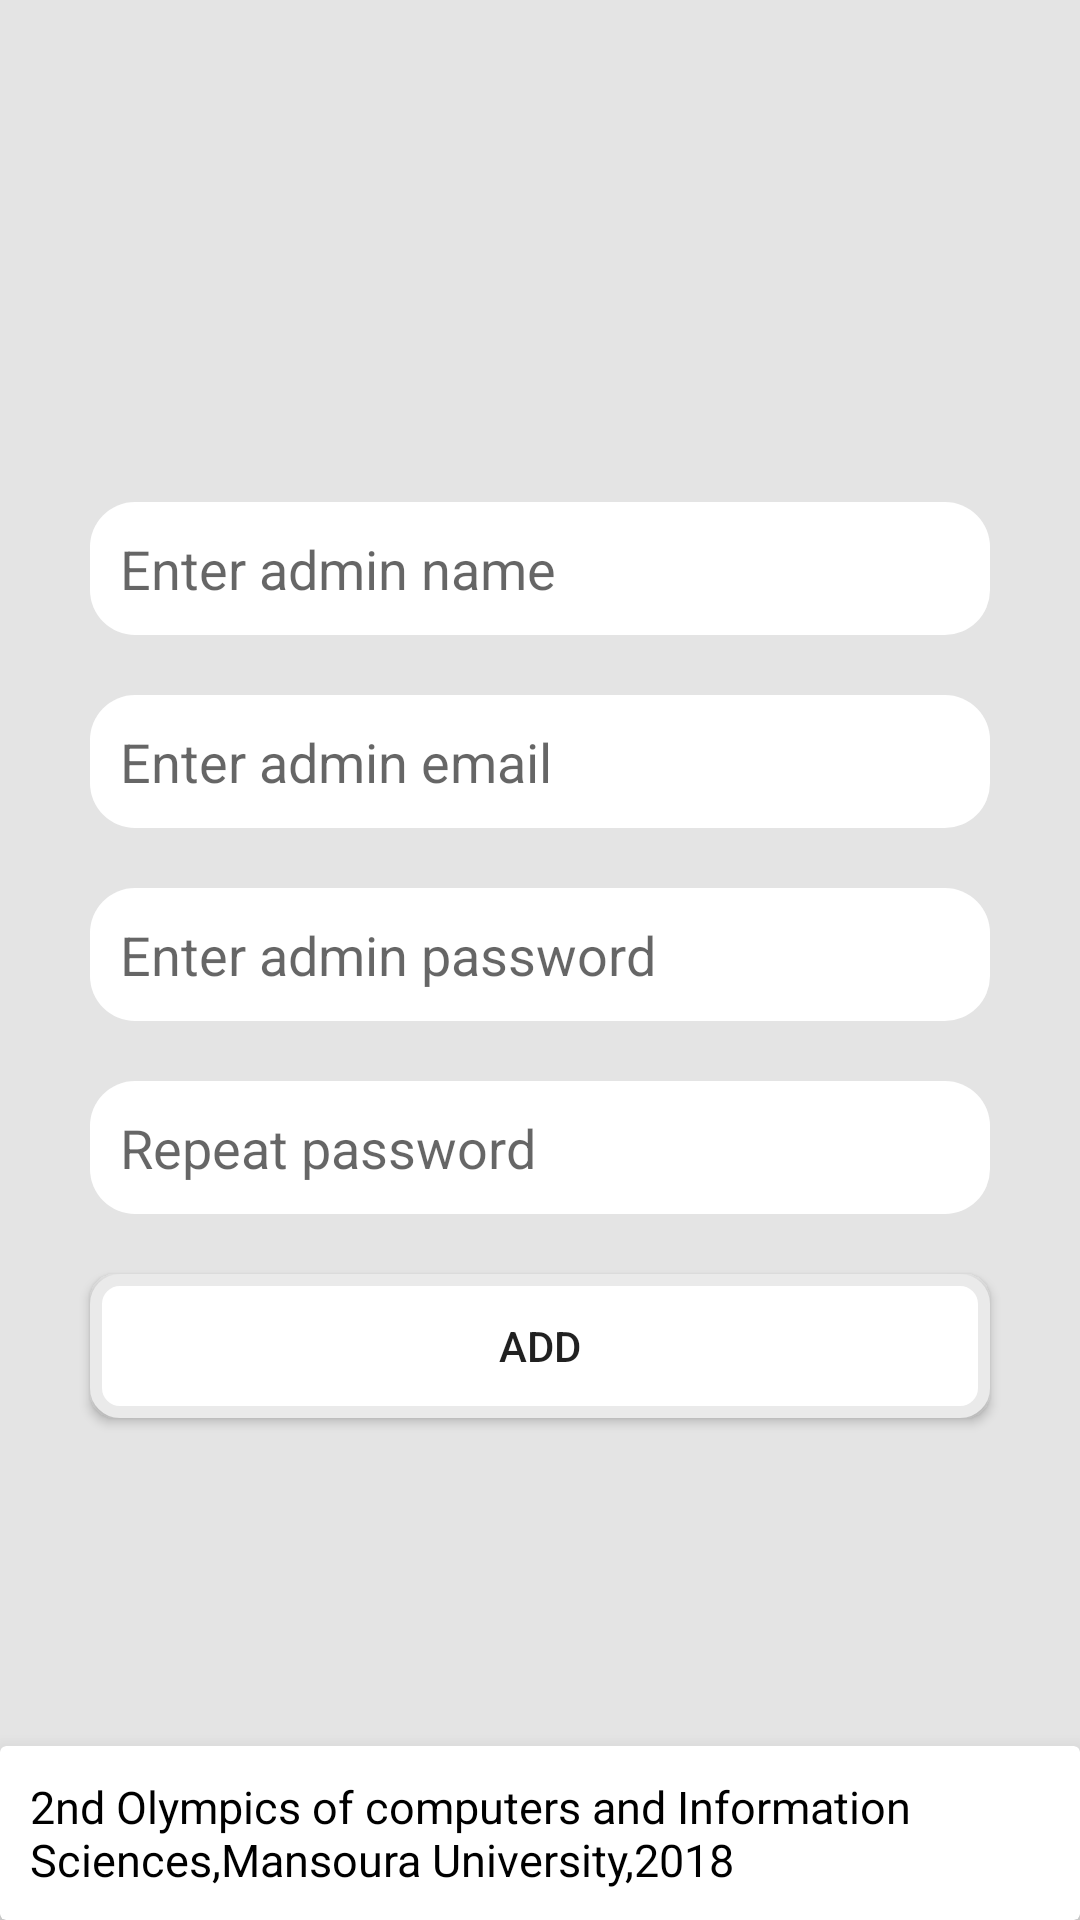

Write the Android layout XML for this screen, with the resource values it uses.
<!-- AndroidManifest.xml: application theme AppTheme -->
<!-- res/layout/activity_add_admin.xml -->
<?xml version="1.0" encoding="utf-8"?>
<RelativeLayout xmlns:android="http://schemas.android.com/apk/res/android"
xmlns:app="http://schemas.android.com/apk/res-auto"
xmlns:tools="http://schemas.android.com/tools"
android:layout_width="match_parent"
android:layout_height="match_parent"
android:background="@color/colorGround"
tools:context="com.work.unknown.absence.Admin.AddAdminActivity">


<LinearLayout
    android:layout_width="match_parent"
    android:layout_height="wrap_content"
    android:layout_centerInParent="true"
    android:layout_margin="20dp"
    android:orientation="vertical">


    <EditText
        android:id="@+id/admin_name_txt"
        android:layout_width="match_parent"
        android:layout_height="wrap_content"
        android:layout_margin="10dp"
        android:background="@drawable/edit_background"
        android:hint="@string/enter_admin_name"
        android:padding="10dp" />

    <EditText
        android:id="@+id/admin_email_txt"
        android:layout_width="match_parent"
        android:layout_height="wrap_content"
        android:layout_margin="10dp"
        android:background="@drawable/edit_background"
        android:hint="@string/enter_admin_email"
        android:padding="10dp" />

    <EditText
        android:id="@+id/admin_repassword_txt"
        android:layout_width="match_parent"
        android:layout_height="wrap_content"
        android:layout_margin="10dp"
        android:background="@drawable/edit_background"
        android:hint="Enter admin password "
        android:inputType="textPassword"
        android:padding="10dp" />

    <EditText
        android:id="@+id/admin_repeatPassword_txt"
        android:layout_width="match_parent"
        android:layout_height="wrap_content"
        android:layout_margin="10dp"
        android:background="@drawable/edit_background"
        android:hint="@string/repeat_password"
        android:inputType="textPassword"
        android:padding="10dp" />


    <Button
        android:id="@+id/add_admin_btn"
        android:layout_width="match_parent"
        android:layout_height="wrap_content"
        android:layout_margin="10dp"
        android:background="@drawable/logininter"
        android:text="@string/add" />

</LinearLayout>
    <android.support.v7.widget.CardView
        android:layout_width="match_parent"
        android:layout_height="wrap_content"
        android:layout_alignParentBottom="true"
        app:cardElevation="10dp"

        >

        <TextView
            android:layout_width="wrap_content"
            android:layout_height="wrap_content"
            android:layout_gravity="center_horizontal"
            android:padding="10dp"
            android:text="2nd Olympics of computers and Information Sciences,Mansoura University,2018"
            android:textColor="#000"
            android:textSize="15sp"

            />

    </android.support.v7.widget.CardView>


</RelativeLayout>
<!-- resources referenced by this layout -->
<resources>
  <color name="colorGround">#e4e4e4</color>
  <!-- drawable edit_background (drawable) -->
  <?xml version="1.0" encoding="utf-8"?>
  <shape android:shape="rectangle" android:padding="10dp"
      xmlns:android="http://schemas.android.com/apk/res/android">
      <solid android:color="#FFFFFF"></solid>
      <corners
          android:bottomRightRadius="15dp"
          android:bottomLeftRadius="15dp"
          android:topLeftRadius="15dp"
          android:topRightRadius="15dp"/>
  </shape>
  <!-- drawable logininter (drawable) -->
  <?xml version="1.0" encoding="utf-8"?>
  <selector xmlns:android="http://schemas.android.com/apk/res/android">
      <item android:drawable="@drawable/loginbuttonclick" android:state_pressed="true"></item>
      <item android:drawable="@drawable/userloginback"></item>
  
  </selector>
  <string name="add">Add</string>
  <string name="enter_admin_email">Enter admin email</string>
  <string name="enter_admin_name">Enter admin name</string>
  <string name="repeat_password">Repeat password</string>
  <style name="AppTheme" parent="Theme.AppCompat.Light.NoActionBar">
          
          <item name="colorPrimary">#424242</item>
          <item name="colorPrimaryDark">@color/colorPrimaryDark</item>
          <item name="colorAccent">@color/colorAccent</item>
      </style>
  <!-- drawable loginbuttonclick (drawable) -->
  <?xml version="1.0" encoding="utf-8"?>
  <shape xmlns:android="http://schemas.android.com/apk/res/android">
      <solid android:color="#848484"></solid>
      <stroke android:color="#eaeaea"
       android:width="4dp"></stroke>
      <corners android:radius="10dp"></corners>
  
  </shape>
  <!-- drawable userloginback (drawable) -->
  <?xml version="1.0" encoding="utf-8"?>
  <shape xmlns:android="http://schemas.android.com/apk/res/android">
      <solid android:color="#ffffff"></solid>
      <stroke android:color="#eaeaea"
          android:width="4dp"></stroke>
      <corners android:radius="8dp"></corners>
  
  </shape>
  <color name="colorPrimaryDark">#303F9F</color>
  <color name="colorAccent">#FF4081</color>
</resources>
